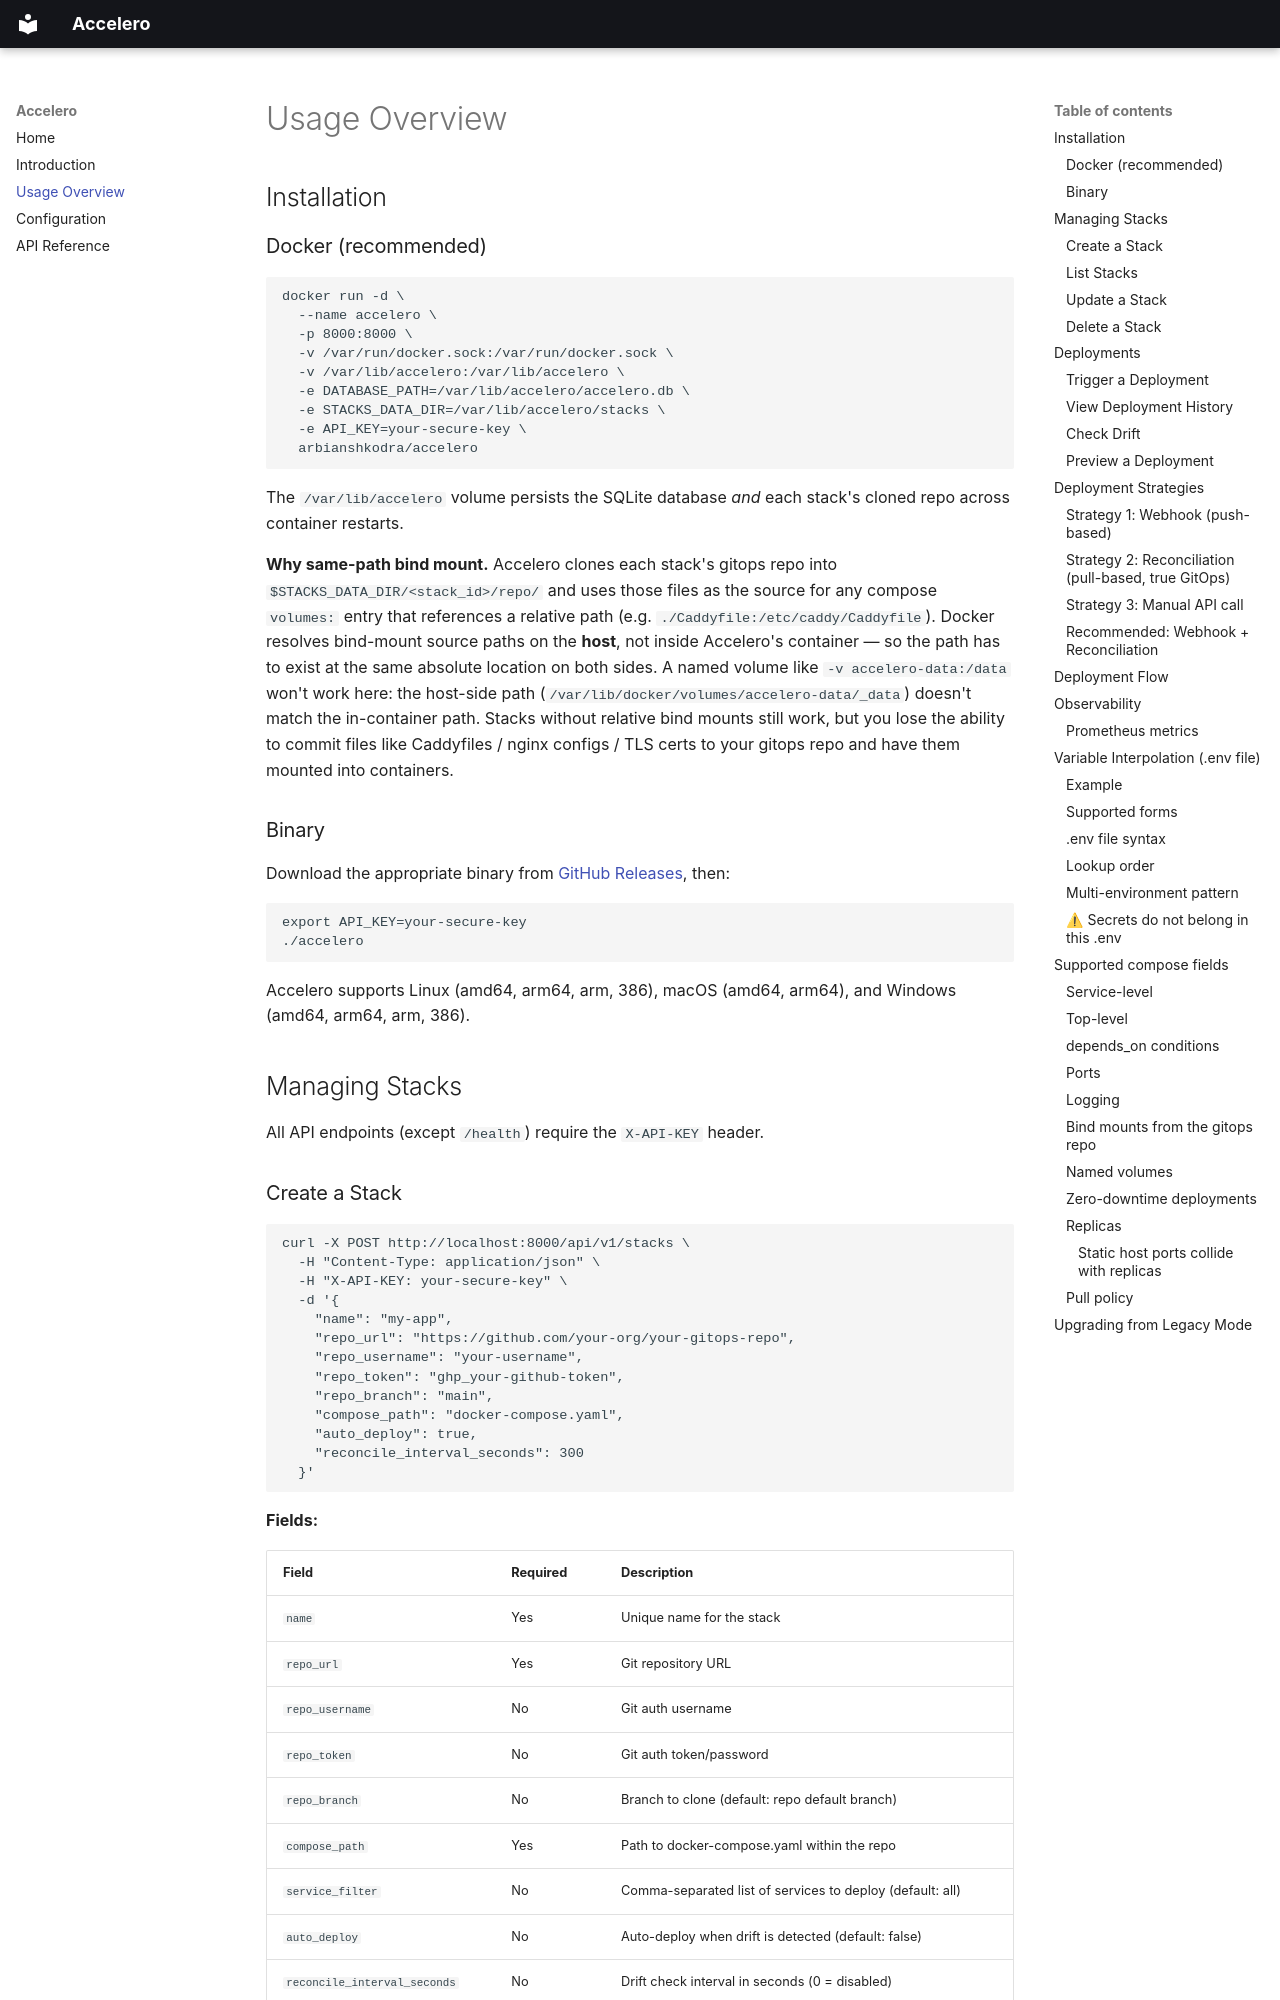

repository: arbianshkodra/accelero · page: usage-overview/index.html · generator: mkdocs

# Usage Overview

## Installation

### Docker (recommended)

```bash
docker run -d \
  --name accelero \
  -p 8000:8000 \
  -v /var/run/docker.sock:/var/run/docker.sock \
  -v /var/lib/accelero:/var/lib/accelero \
  -e DATABASE_PATH=/var/lib/accelero/accelero.db \
  -e STACKS_DATA_DIR=/var/lib/accelero/stacks \
  -e API_KEY=your-secure-key \
  arbianshkodra/accelero
```

The `/var/lib/accelero` volume persists the SQLite database *and* each stack's cloned repo across container restarts.

**Why same-path bind mount.** Accelero clones each stack's gitops repo into `$STACKS_DATA_DIR/<stack_id>/repo/` and uses those files as the source for any compose `volumes:` entry that references a relative path (e.g. `./Caddyfile:/etc/caddy/Caddyfile`). Docker resolves bind-mount source paths on the **host**, not inside Accelero's container — so the path has to exist at the same absolute location on both sides. A named volume like `-v accelero-data:/data` won't work here: the host-side path (`/var/lib/docker/volumes/accelero-data/_data`) doesn't match the in-container path. Stacks without relative bind mounts still work, but you lose the ability to commit files like Caddyfiles / nginx configs / TLS certs to your gitops repo and have them mounted into containers.

### Binary

Download the appropriate binary from [GitHub Releases](https://github.com/arbianshkodra/accelero/releases), then:

```bash
export API_KEY=your-secure-key
./accelero
```

Accelero supports Linux (amd64, arm64, arm, 386), macOS (amd64, arm64), and Windows (amd64, arm64, arm, 386).

## Managing Stacks

All API endpoints (except `/health`) require the `X-API-KEY` header.

### Create a Stack

```bash
curl -X POST http://localhost:8000/api/v1/stacks \
  -H "Content-Type: application/json" \
  -H "X-API-KEY: your-secure-key" \
  -d '{
    "name": "my-app",
    "repo_url": "https://github.com/your-org/your-gitops-repo",
    "repo_username": "your-username",
    "repo_token": "ghp_your-github-token",
    "repo_branch": "main",
    "compose_path": "docker-compose.yaml",
    "auto_deploy": true,
    "reconcile_interval_seconds": 300
  }'
```

**Fields:**

| Field | Required | Description |
|-------|----------|-------------|
| `name` | Yes | Unique name for the stack |
| `repo_url` | Yes | Git repository URL |
| `repo_username` | No | Git auth username |
| `repo_token` | No | Git auth token/password |
| `repo_branch` | No | Branch to clone (default: repo default branch) |
| `compose_path` | Yes | Path to docker-compose.yaml within the repo |
| `service_filter` | No | Comma-separated list of services to deploy (default: all) |
| `auto_deploy` | No | Auto-deploy when drift is detected (default: false) |
| `reconcile_interval_seconds` | No | Drift check interval in seconds (0 = disabled) |
| `docker_username` | No | Docker registry username for private images |
| `docker_password` | No | Docker registry password |
| `docker_registry` | No | Docker registry address |
